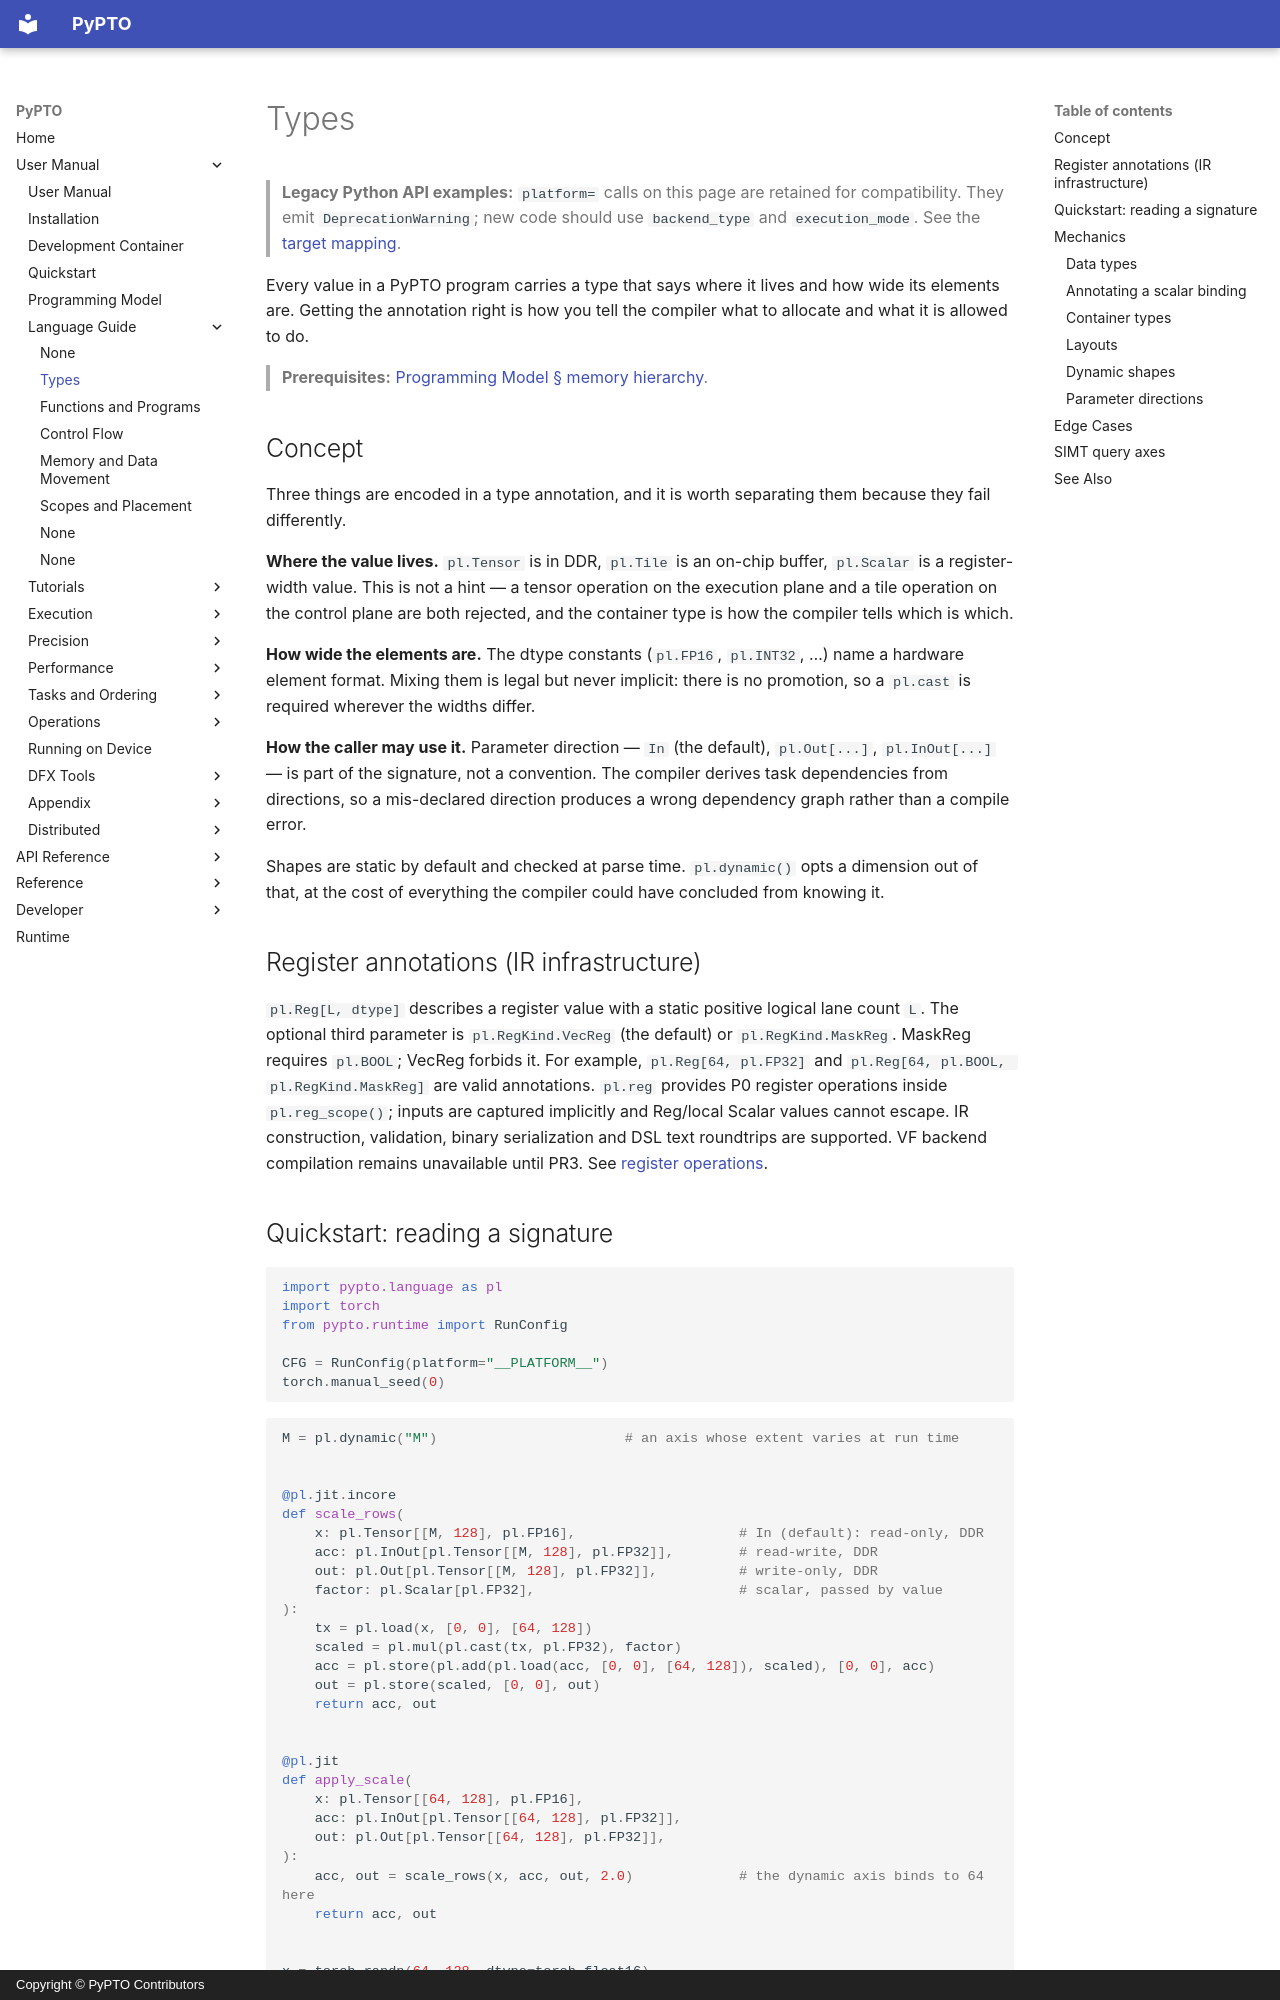

repository: hw-native-sys/pypto · page: en/user/language/00-types/index.html · generator: mkdocs · copyright: Copyright © PyPTO Contributors

# Types

> **Legacy Python API examples:** `platform=` calls on this page are retained for
> compatibility. They emit `DeprecationWarning`; new code should use
> `backend_type` and `execution_mode`. See the [target mapping](../../dev/08-entry-points.md#legacy-platform-examples).

Every value in a PyPTO program carries a type that says where it lives and how wide its
elements are. Getting the annotation right is how you tell the compiler what to allocate
and what it is allowed to do.

> **Prerequisites:** [Programming Model § memory hierarchy](../03-programming-model.md#memory-hierarchy).

## Concept

Three things are encoded in a type annotation, and it is worth separating them because
they fail differently.

**Where the value lives.** `pl.Tensor` is in DDR, `pl.Tile` is an on-chip buffer,
`pl.Scalar` is a register-width value. This is not a hint — a tensor operation on the
execution plane and a tile operation on the control plane are both rejected, and the
container type is how the compiler tells which is which.

**How wide the elements are.** The dtype constants (`pl.FP16`, `pl.INT32`, …) name a
hardware element format. Mixing them is legal but never implicit: there is no promotion,
so a `pl.cast` is required wherever the widths differ.

**How the caller may use it.** Parameter direction — `In` (the default), `pl.Out[...]`,
`pl.InOut[...]` — is part of the signature, not a convention. The compiler derives task
dependencies from directions, so a mis-declared direction produces a wrong dependency
graph rather than a compile error.

Shapes are static by default and checked at parse time. `pl.dynamic()` opts a dimension
out of that, at the cost of everything the compiler could have concluded from knowing it.

## Register annotations (IR infrastructure)

`pl.Reg[L, dtype]` describes a register value with a static positive logical lane
count `L`. The optional third parameter is `pl.RegKind.VecReg` (the default) or
`pl.RegKind.MaskReg`. MaskReg requires `pl.BOOL`; VecReg forbids it. For example,
`pl.Reg[64, pl.FP32]` and `pl.Reg[64, pl.BOOL, pl.RegKind.MaskReg]` are valid
annotations. `pl.reg` provides P0 register operations inside `pl.reg_scope()`;
inputs are captured implicitly and Reg/local Scalar values cannot escape.
IR construction, validation, binary serialization and DSL text roundtrips are
supported. VF backend compilation remains unavailable until PR3.
See [register operations](../../dev/language/06-register-operations.md).
